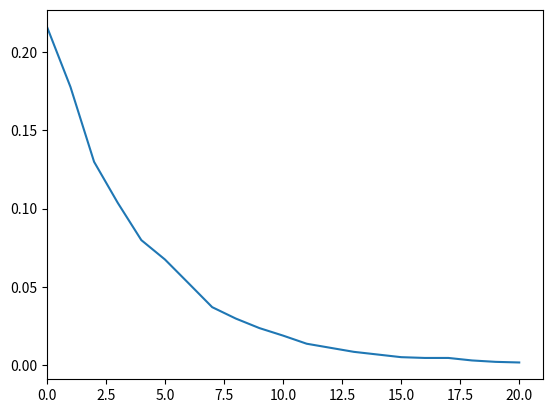

Here is the Python script that generated this plot:
# -*- coding: utf-8 -*-
#!/usr/bin/env python

"""
    Test different probability laws
"""

from math import *
import random as rd
import matplotlib.pyplot as plt

score_max = 20+1
score_min = 0
N = 10000  # Number of tests

tests = []
data = []


def expo(l):
    return floor(rd.expovariate(l))


for k in range(N):
    tests.append(expo(0.25))

for i in range(score_max):
    data.append(tests.count(i)/N)
    
plt.plot(range(score_max), data)
plt.xlim([score_min, score_max])

print("Sum of probas: "+str(sum(data[k] for k in range(score_max-1))))

plt.show()
